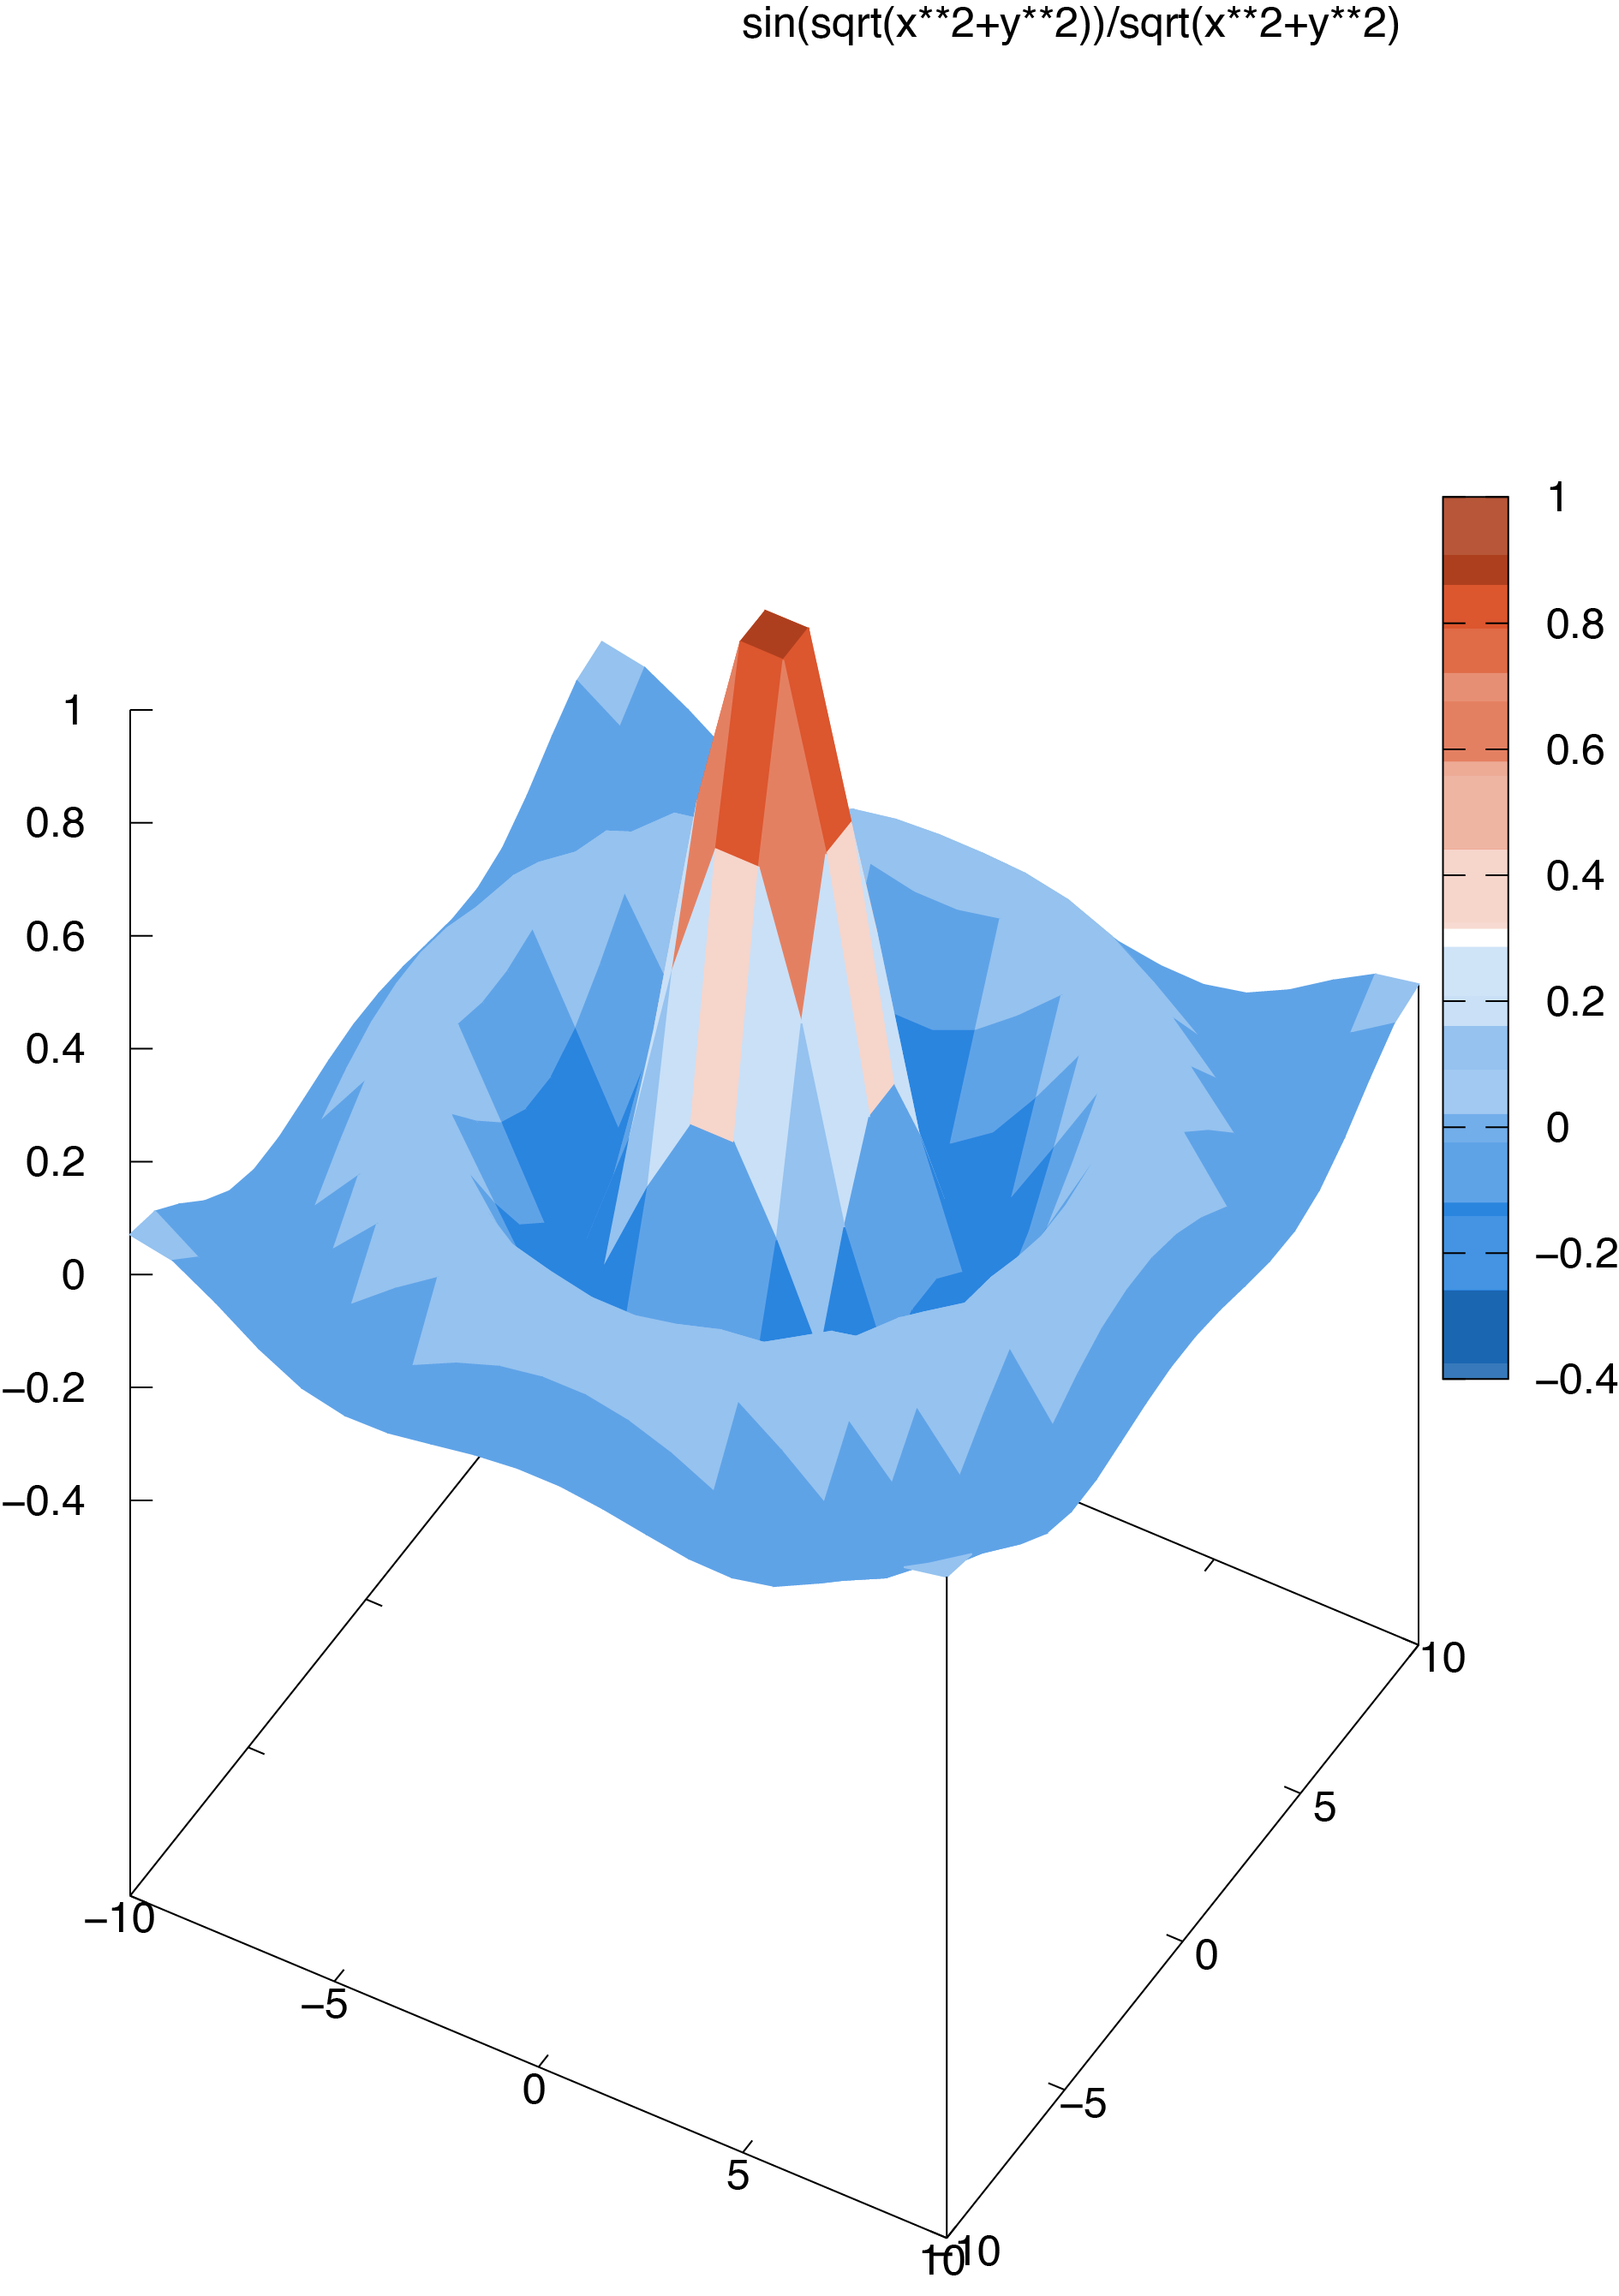

This figure's gnuplot source:
reset
set terminal postscript portrait color enhanced 12
set o "discrete.eps"
set palette defined (-6.0 "#1B66B1",\
                     -4.8 "#2A85DF",\
                     -3.6 "#5FA3E7",\
                     -2.4 "#95C2EF",\
                     -1.2 "#C9E0F7",\
                     0.0 "#FFFFFF",\
                     1.2 "#F6D5CB",\
                     2.4 "#EDAB96",\
                     3.6 "#E48062",\
                     4.8 "#DC562E",\
                     6.0 "#AE3F1E") maxcolors 11
set samples 20
set isosamples 20
splot sin(sqrt(x**2+y**2))/sqrt(x**2+y**2) w pm3d
set o
set term wxt
